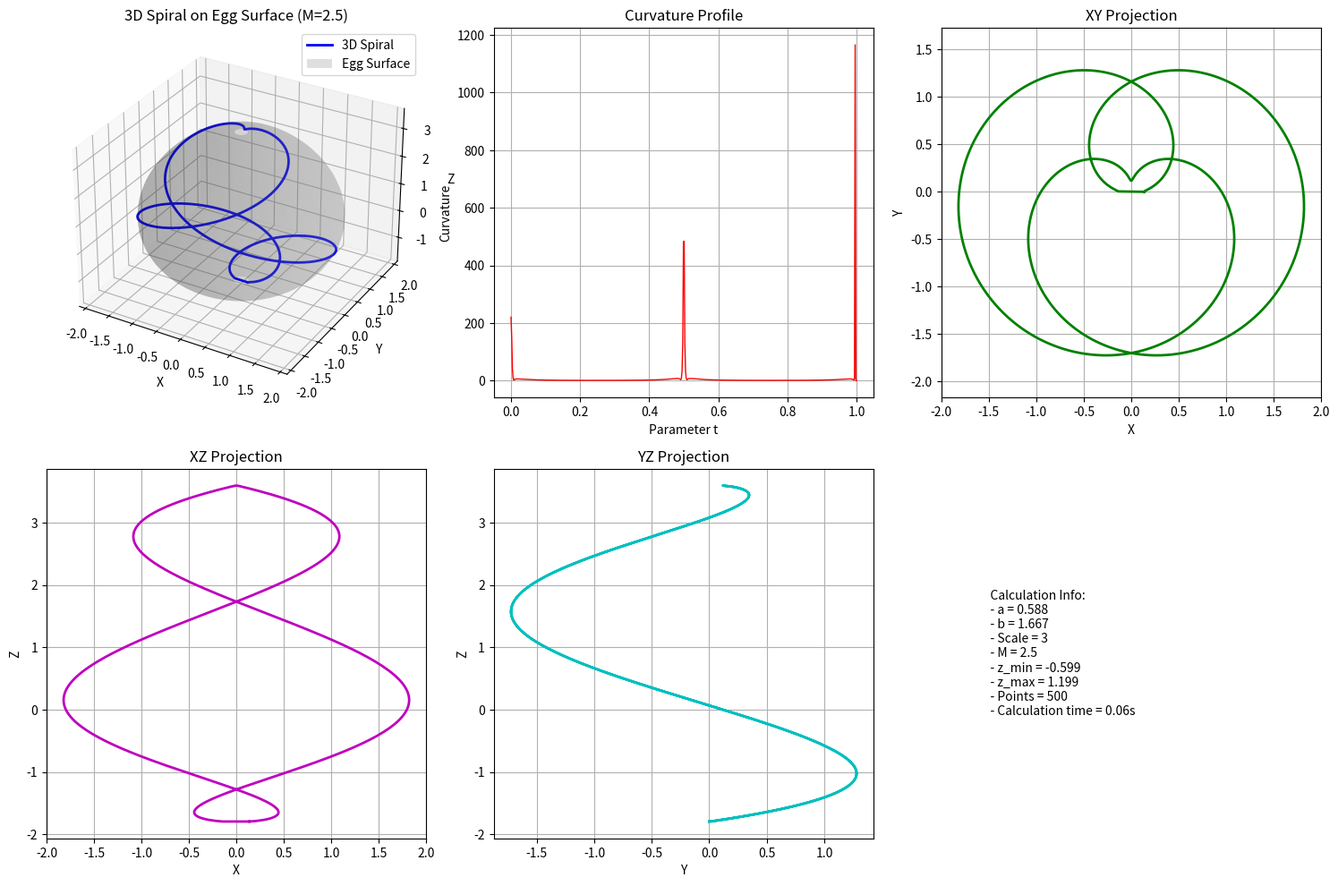

This chart was generated by the following Python code:
import numpy as np
import matplotlib.pyplot as plt
from mpl_toolkits.mplot3d import Axes3D
import time

# 记录开始时间
start_time = time.time()

# 参数定义
a = 0.588
b = 5 / 3
scale = 3
M = 2.5  # 减少波段数，改为2.5

print("开始计算蛋形曲面参数...")


# 计算蛋形曲面的z范围 - 使用解析方法
def find_z_bounds(a, b):
    """使用解析方法找到蛋形曲面有效的z范围"""
    sin_a = np.sin(a)
    cos_a = np.cos(a)

    # 解析求解 R(z)^2 >= 0 的条件
    # 1/(b - z*sin_a)^2 >= (z*cos_a)^2
    # => (b - z*sin_a)^2 * (z*cos_a)^2 <= 1

    # 使用数值方法但更高效
    z_values = np.linspace(-1.57, 1.57, 1000)
    R_squared = 1 / (b - z_values * sin_a) ** 2 - (z_values * cos_a) ** 2

    valid_indices = np.where(R_squared >= 0)[0]
    z_min = z_values[valid_indices[0]]
    z_max = z_values[valid_indices[-1]]

    return z_min, z_max


# 计算蛋形曲面半径函数
def egg_radius(z):
    """计算蛋形曲面在给定z处的半径"""
    sin_a = np.sin(a)
    cos_a = np.cos(a)
    denom = b - z * sin_a
    inside = 1 / denom ** 2 - (z * cos_a) ** 2
    return np.sqrt(np.maximum(inside, 0))


# 生成蛋形曲面上的点
def generate_egg_surface_points(z_min, z_max, num_points=100):
    """生成蛋形曲面上的点，用于可视化"""
    z_vals = np.linspace(z_min, z_max, num_points)
    theta_vals = np.linspace(0, 2 * np.pi, num_points)

    Z, Theta = np.meshgrid(z_vals, theta_vals)
    R = egg_radius(Z)

    X = R * np.cos(Theta)
    Y = R * np.sin(Theta)

    return X, Y, Z


print("正在生成3D螺旋线...")


# 使用直接参数化方法创建3D螺旋线
def create_3d_spiral_direct(z_min, z_max, M, num_points=500):
    """直接参数化方法创建在蛋形曲面上的3D螺旋线"""
    # 参数t从0到1
    t = np.linspace(0, 1, num_points)

    # z坐标在z_min和z_max之间变化
    z = z_min + (z_max - z_min) * (1 - np.cos(2 * np.pi * t)) / 2

    # 角度变化 - 确保M圈
    theta = 2 * np.pi * M * t

    # 计算蛋形曲面半径
    R = egg_radius(z)

    # 计算x和y坐标
    x = R * np.cos(theta)
    y = R * np.sin(theta)

    return x, y, z, t


# 确保曲线闭合
def ensure_closure(x, y, z):
    """确保曲线闭合（起点和终点重合）"""
    # 将终点设置为起点
    x[-1] = x[0]
    y[-1] = y[0]
    z[-1] = z[0]

    return x, y, z


print("正在计算曲率...")


# 计算曲率
def compute_curvature(x, y, z, t):
    """计算曲线的曲率"""
    dx_dt = np.gradient(x, t)
    dy_dt = np.gradient(y, t)
    dz_dt = np.gradient(z, t)

    d2x_dt2 = np.gradient(dx_dt, t)
    d2y_dt2 = np.gradient(dy_dt, t)
    d2z_dt2 = np.gradient(dz_dt, t)

    # 计算曲率
    cross_norm = np.sqrt(
        (dy_dt * d2z_dt2 - dz_dt * d2y_dt2) ** 2 +
        (dz_dt * d2x_dt2 - dx_dt * d2z_dt2) ** 2 +
        (dx_dt * d2y_dt2 - dy_dt * d2x_dt2) ** 2
    )

    velocity_norm = np.sqrt(dx_dt ** 2 + dy_dt ** 2 + dz_dt ** 2) ** 3

    curvature = np.zeros_like(velocity_norm)
    nonzero = velocity_norm > 1e-10
    curvature[nonzero] = cross_norm[nonzero] / velocity_norm[nonzero]

    return curvature


print("正在生成图形...")


# 主程序
def main():
    # 找到蛋形曲面的z范围
    z_min, z_max = find_z_bounds(a, b)
    print(f"蛋形曲面z范围: [{z_min:.3f}, {z_max:.3f}]")

    # 创建3D螺旋线
    x, y, z, t = create_3d_spiral_direct(z_min, z_max, M)

    # 确保曲线闭合
    x, y, z = ensure_closure(x, y, z)

    # 应用缩放
    x_scaled = x * scale
    y_scaled = y * scale
    z_scaled = z * scale

    # 计算曲率
    curvature = compute_curvature(x, y, z, t)

    # 生成蛋形曲面点
    X_egg, Y_egg, Z_egg = generate_egg_surface_points(z_min, z_max, 50)
    X_egg_scaled = X_egg * scale
    Y_egg_scaled = Y_egg * scale
    Z_egg_scaled = Z_egg * scale

    # 绘制曲线
    fig = plt.figure(figsize=(15, 10))

    # 绘制3D曲线和蛋形曲面
    ax1 = fig.add_subplot(231, projection='3d')
    ax1.plot(x_scaled, y_scaled, z_scaled, 'b-', linewidth=2, label='3D Spiral')
    ax1.plot_surface(X_egg_scaled, Y_egg_scaled, Z_egg_scaled,
                     alpha=0.2, color='gray', label='Egg Surface')
    ax1.set_xlabel('X')
    ax1.set_ylabel('Y')
    ax1.set_zlabel('Z')
    ax1.set_title('3D Spiral on Egg Surface (M=2.5)')
    ax1.legend()

    # 绘制曲率图
    ax2 = fig.add_subplot(232)
    ax2.plot(t, curvature, 'r-', linewidth=1)
    ax2.set_xlabel('Parameter t')
    ax2.set_ylabel('Curvature')
    ax2.set_title('Curvature Profile')
    ax2.grid(True)

    # 绘制XY投影
    ax3 = fig.add_subplot(233)
    ax3.plot(x_scaled, y_scaled, 'g-', linewidth=2)
    ax3.set_xlabel('X')
    ax3.set_ylabel('Y')
    ax3.set_title('XY Projection')
    ax3.grid(True)
    ax3.axis('equal')

    # 绘制XZ投影
    ax4 = fig.add_subplot(234)
    ax4.plot(x_scaled, z_scaled, 'm-', linewidth=2)
    ax4.set_xlabel('X')
    ax4.set_ylabel('Z')
    ax4.set_title('XZ Projection')
    ax4.grid(True)

    # 绘制YZ投影
    ax5 = fig.add_subplot(235)
    ax5.plot(y_scaled, z_scaled, 'c-', linewidth=2)
    ax5.set_xlabel('Y')
    ax5.set_ylabel('Z')
    ax5.set_title('YZ Projection')
    ax5.grid(True)

    # 显示计算信息
    ax6 = fig.add_subplot(236)
    ax6.axis('off')
    info_text = f"""
    Calculation Info:
    - a = {a}
    - b = {b:.3f}
    - Scale = {scale}
    - M = {M}
    - z_min = {z_min:.3f}
    - z_max = {z_max:.3f}
    - Points = {len(t)}
    - Calculation time = {time.time() - start_time:.2f}s
    """
    ax6.text(0.1, 0.5, info_text, fontsize=10, verticalalignment='center')

    plt.tight_layout()
    plt.show()

    # 检查闭合性
    start_point = np.array([x[0], y[0], z[0]])
    end_point = np.array([x[-1], y[-1], z[-1]])
    closure_error = np.linalg.norm(start_point - end_point)
    print(f"闭合误差: {closure_error:.6e}")

    # 检查曲率连续性
    max_curvature_change = np.max(np.abs(np.diff(curvature)))
    print(f"最大曲率变化: {max_curvature_change:.6e}")

    # 验证曲线是否在蛋形曲面上
    print("验证曲线是否在蛋形曲面上...")
    for i in range(0, len(x), len(x) // 10):  # 抽样检查10个点
        r_actual = np.sqrt(x[i] ** 2 + y[i] ** 2)
        r_expected = egg_radius(z[i])
        error = abs(r_actual - r_expected)
        print(f"点 {i}: 实际半径={r_actual:.6f}, 期望半径={r_expected:.6f}, 误差={error:.6f}")


if __name__ == "__main__":
    main()
    print(f"总计算时间: {time.time() - start_time:.2f}秒")
